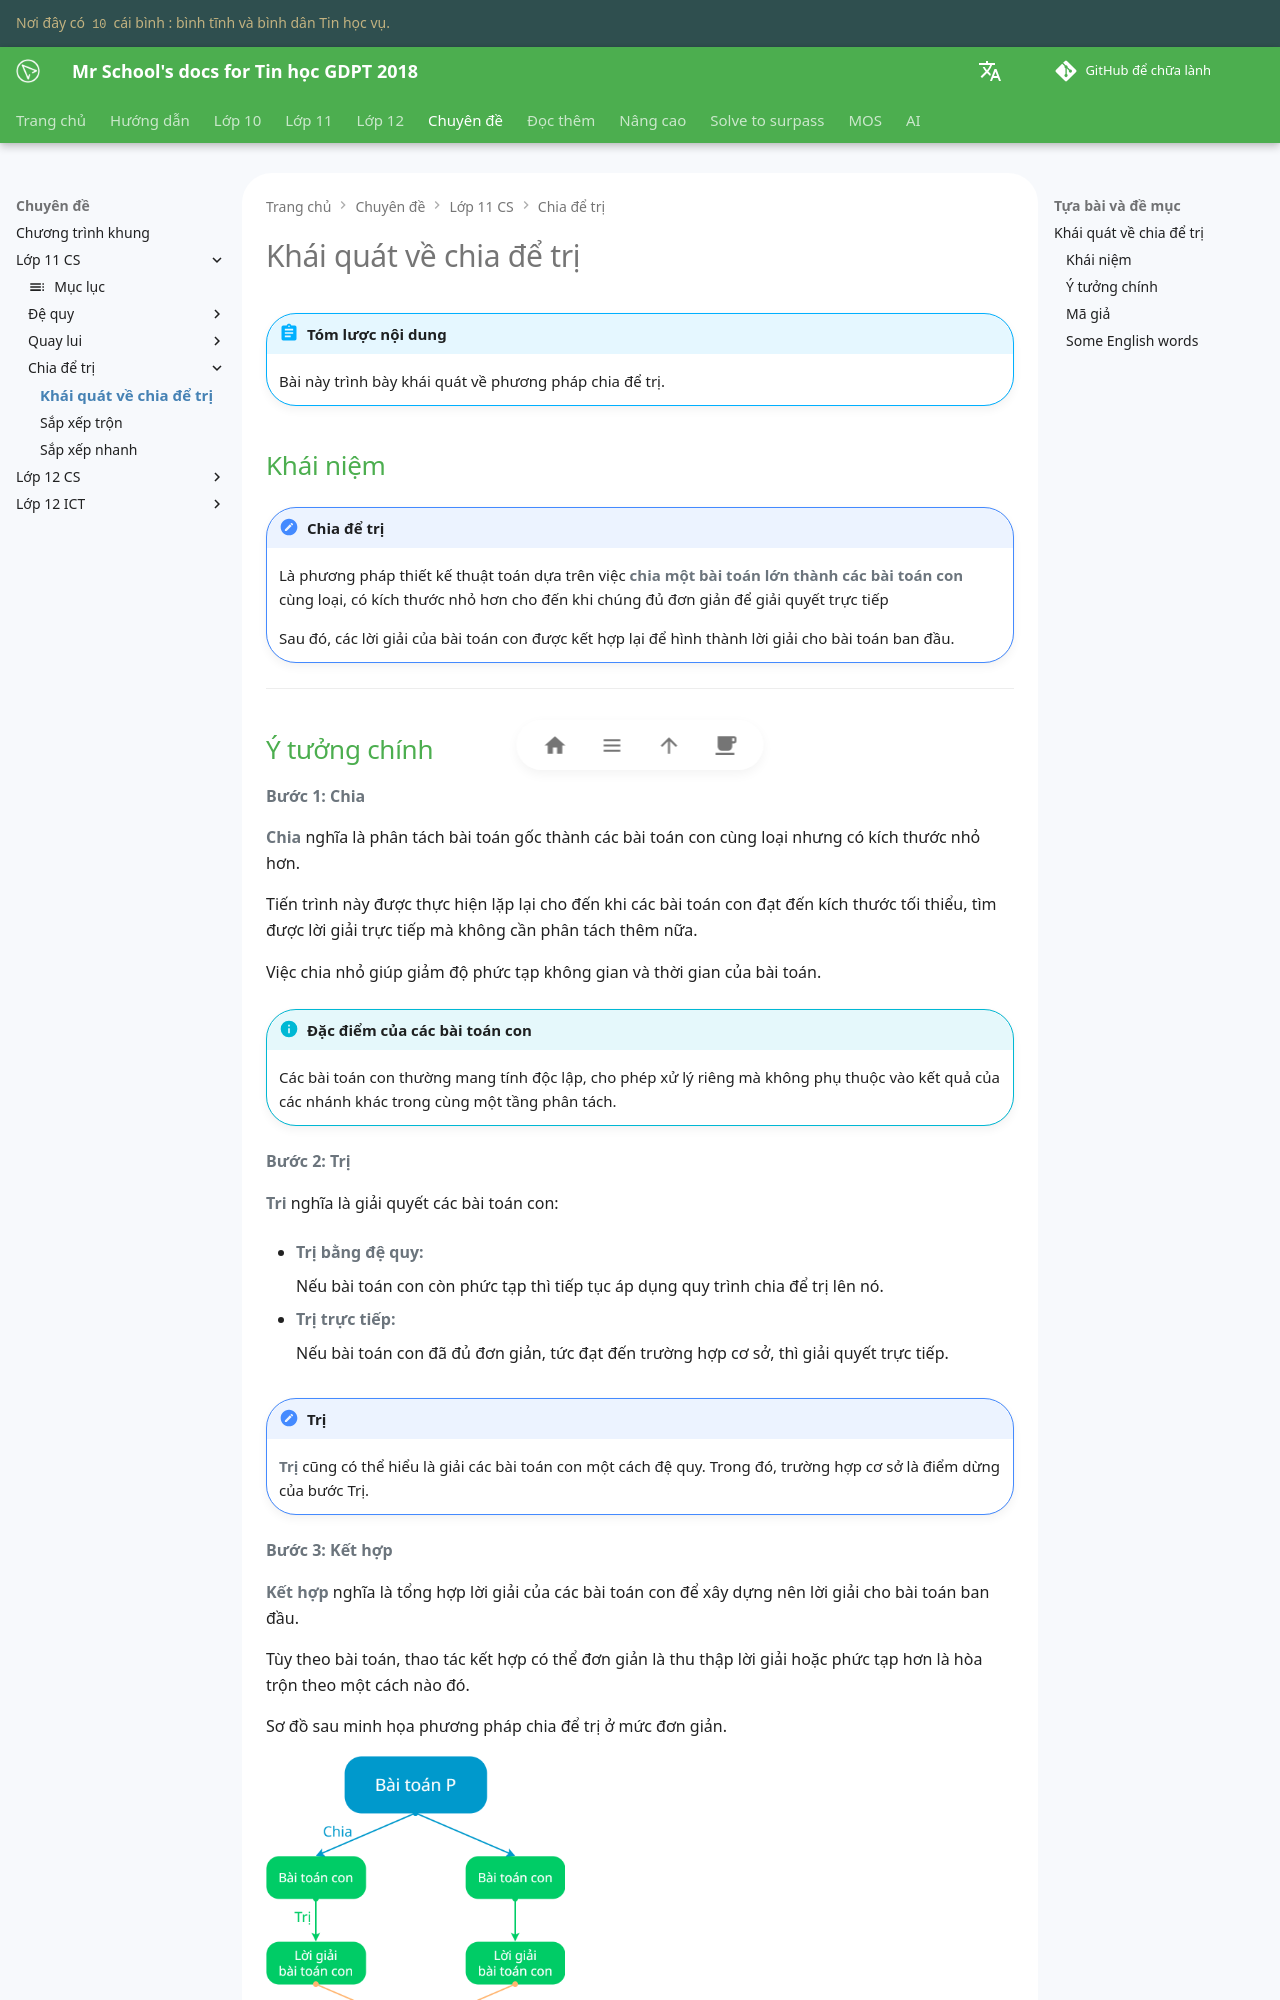

repository: vtchitruong/vtchitruong.github.io · page: en/special-topics/g11-cs/divide-and-conquer-a-simplified-overview/index.html · generator: mkdocs

# Khái quát về chia để trị

!!! abstract "Tóm lược nội dung"

    Bài này trình bày khái quát về phương pháp chia để trị.

## Khái niệm

!!! note "Chia để trị"

    Là phương pháp thiết kế thuật toán dựa trên việc **chia một bài toán lớn thành các bài toán con** cùng loại, có kích thước nhỏ hơn cho đến khi chúng đủ đơn giản để giải quyết trực tiếp
    
    Sau đó, các lời giải của bài toán con được kết hợp lại để hình thành lời giải cho bài toán ban đầu.

---
